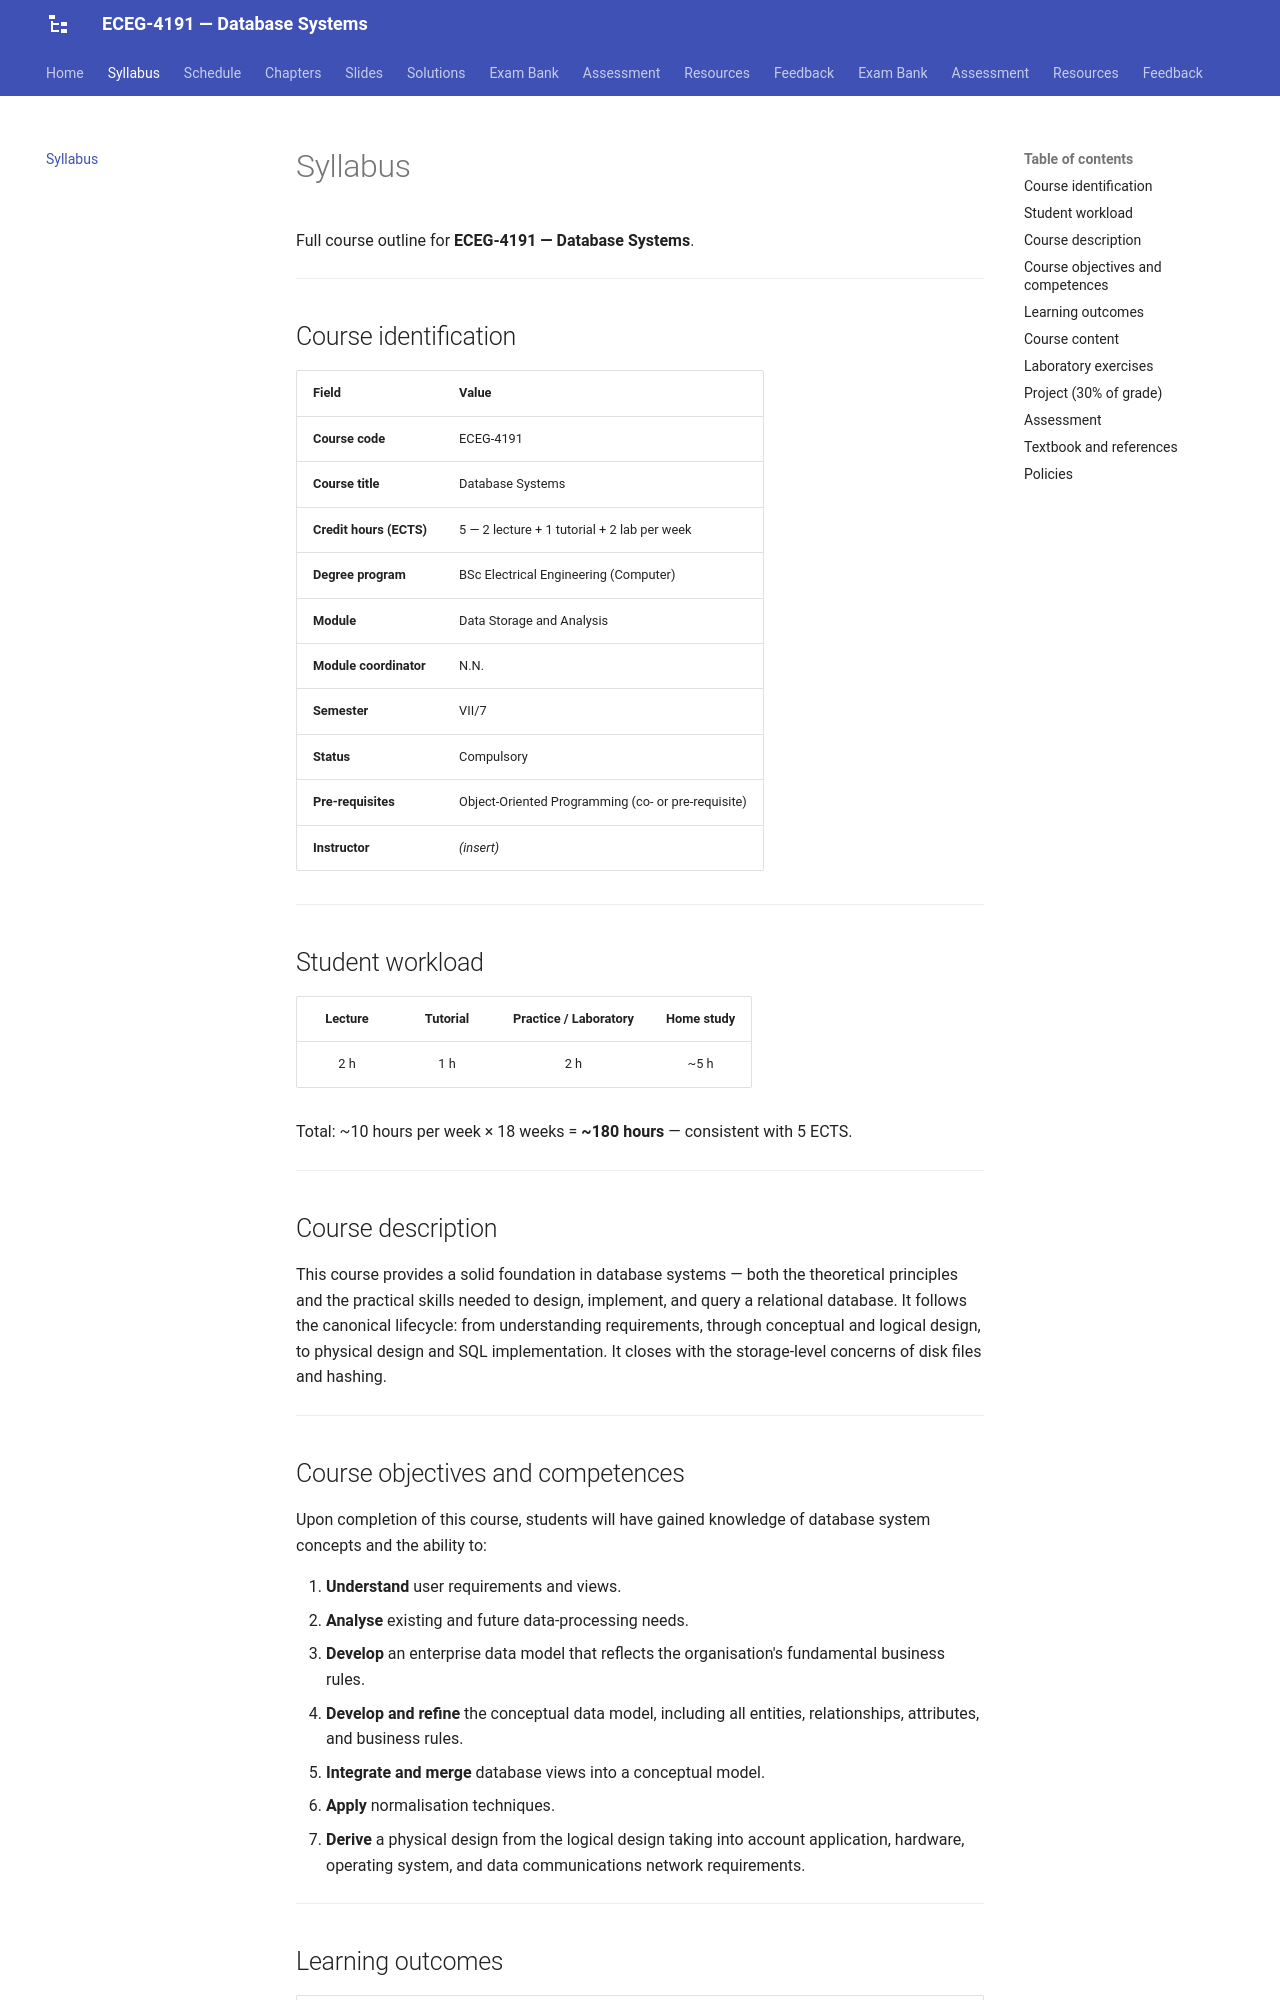

repository: Tesfamichael-G/ECEG-4191-Database-Systems · page: syllabus/index.html · generator: mkdocs

# Syllabus

Full course outline for **ECEG-4191 — Database Systems**.

---

## Course identification

| Field | Value |
|---|---|
| **Course code** | ECEG-4191 |
| **Course title** | Database Systems |
| **Credit hours (ECTS)** | 5 — 2 lecture + 1 tutorial + 2 lab per week |
| **Degree program** | BSc Electrical Engineering (Computer) |
| **Module** | Data Storage and Analysis |
| **Module coordinator** | N.N. |
| **Semester** | VII/7 |
| **Status** | Compulsory |
| **Pre-requisites** | Object-Oriented Programming (co- or pre-requisite) |
| **Instructor** | *(insert)* |

---

## Student workload

| Lecture | Tutorial | Practice / Laboratory | Home study |
|:---:|:---:|:---:|:---:|
| 2 h | 1 h | 2 h | ~5 h |

Total: ~10 hours per week × 18 weeks = **~180 hours** — consistent with 5 ECTS.

---

## Course description

This course provides a solid foundation in database systems — both the theoretical principles and the practical skills needed to design, implement, and query a relational database. It follows the canonical lifecycle: from understanding requirements, through conceptual and logical design, to physical design and SQL implementation. It closes with the storage-level concerns of disk files and hashing.

---

## Course objectives and competences

Upon completion of this course, students will have gained knowledge of database system concepts and the ability to:

1. **Understand** user requirements and views.
2. **Analyse** existing and future data-processing needs.
3. **Develop** an enterprise data model that reflects the organisation's fundamental business rules.
4. **Develop and refine** the conceptual data model, including all entities, relationships, attributes, and business rules.
5. **Integrate and merge** database views into a conceptual model.
6. **Apply** normalisation techniques.
7. **Derive** a physical design from the logical design taking into account application, hardware, operating system, and data communications network requirements.

---
